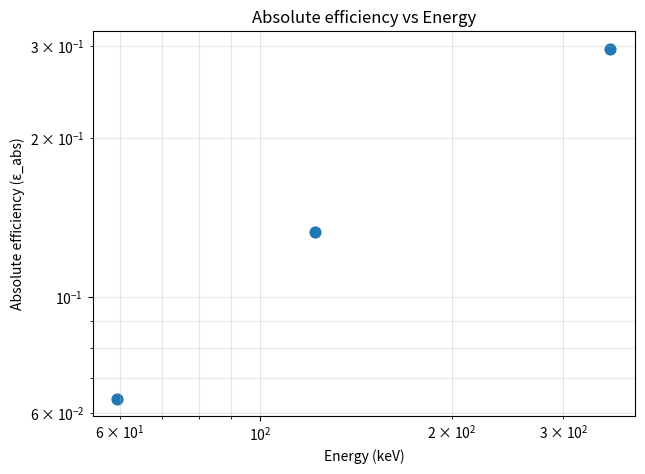
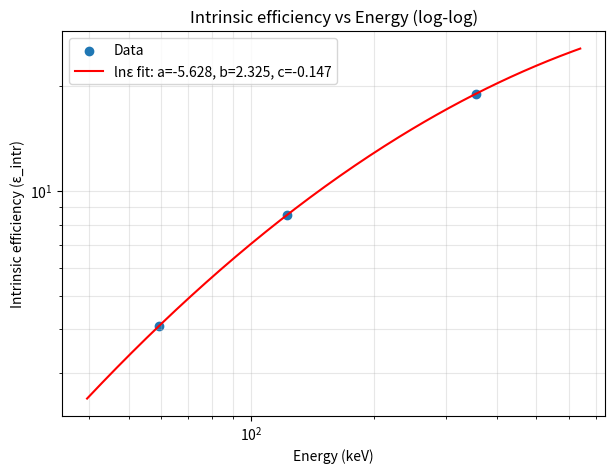
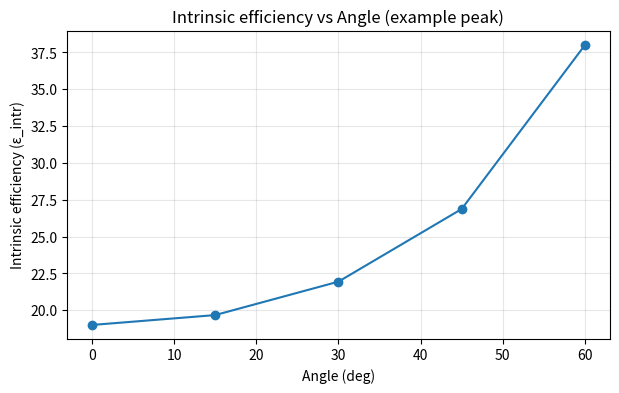

Write Python code to recreate these figures, in order.
import numpy as np
import matplotlib.pyplot as plt


def compute_efficiencies(energies, count_rates, source_info, detector_geom, angles_deg=[0.0], plot=True):

    # Compute absolute and intrinsic efficiencies.
    activity = source_info.get('activity_Bq', None)
    branching = source_info.get('branching_ratios', None)
    
    A = detector_geom.get('area_m2', None)
    d = detector_geom.get('distance_m', None)
    
    energies = np.array(energies, dtype=float)
    areas_counts_per_s = np.array(count_rates, dtype=float)
    
    if branching is None:
        branching = np.ones_like(energies)
    else:
        branching = np.array(branching, dtype=float)
    
    # Compute geometric factor for angles
    angles = np.deg2rad(np.array(angles_deg, dtype=float))
    G_angles = []
    A_proj = A
    for theta in angles:
        A_theta = A_proj * np.cos(theta)
        G = A_theta / (4.0 * np.pi * (d**2))
        G_angles.append(G)
    G_angles = np.array(G_angles)
    
    # Compute efficiencies for theta=0
    eps_abs = areas_counts_per_s / (activity * branching)
    G0 = G_angles[0]
    eps_intrinsic = areas_counts_per_s / (activity * branching * G0)
    
    if plot:
        # Absolute efficiency vs Energy
        plt.figure(figsize=(7, 5))
        plt.scatter(energies, eps_abs, s=60)
        plt.xscale('log')
        plt.yscale('log')
        plt.xlabel('Energy (keV)')
        plt.ylabel('Absolute efficiency (ε_abs)')
        plt.title('Absolute efficiency vs Energy')
        plt.grid(alpha=0.3, which='both')
        plt.show()
        
        # Intrinsic efficiency vs Energy (log-log fit)
        lnE = np.log(energies)
        ln_eps = np.log(eps_intrinsic)
        p = np.polyfit(lnE, ln_eps, 2)
        lnE_fit = np.linspace(lnE.min()*0.9, lnE.max()*1.1, 200)
        
        plt.figure(figsize=(7, 5))
        plt.scatter(energies, eps_intrinsic, label='Data')
        Efit = np.exp(lnE_fit)
        eps_fit = np.exp(np.polyval(p, lnE_fit))
        plt.plot(Efit, eps_fit, '-r', label=f'lnε fit: a={p[2]:.3f}, b={p[1]:.3f}, c={p[0]:.3f}')
        plt.xscale('log')
        plt.yscale('log')
        plt.xlabel('Energy (keV)')
        plt.ylabel('Intrinsic efficiency (ε_intr)')
        plt.legend()
        plt.grid(alpha=0.3, which='both')
        plt.title('Intrinsic efficiency vs Energy (log-log)')
        plt.show()
        
        # Efficiency vs angle 
        if len(areas_counts_per_s) > 0 and len(angles_deg) > 1:
            idx = np.argmax(areas_counts_per_s)
            eps_intrinsic_angles = areas_counts_per_s[idx] / (activity * branching[idx] * G_angles)
            plt.figure(figsize=(7, 4))
            plt.plot(angles_deg, eps_intrinsic_angles, 'o-')
            plt.xlabel('Angle (deg)')
            plt.ylabel('Intrinsic efficiency (ε_intr)')
            plt.title('Intrinsic efficiency vs Angle (example peak)')
            plt.grid(alpha=0.3)
            plt.show()
    
    out = {
        'energies_keV': energies,
        'areas_counts_per_s': areas_counts_per_s,
        'branching': branching,
        'absolute_efficiency': eps_abs,
        'intrinsic_efficiency': eps_intrinsic,
        'G_angles': G_angles,
        'angles_deg': angles_deg
    }
    return out

# calling
if __name__ == "__main__":
    
    # Our .spe files 
    spe_files = [
        '/content/AM BGO.Spe',
        '/content/Co BGO.Spe',
        '/content/Ba_BGO.Spe'
    ]
    
    # Your measured data
    energies = np.array([59.5, 122, 356])  # keV
    count_rates = np.array([850, 4200, 6800])  # counts/s (from your measurements)
    
    # Peak_info = []
    source_info = {'activity_Bq': 37000,'branching_ratios': np.array([0.359, 0.856, 0.620])}
    detector_geom = {'area_m2': 0.00196, 'distance_m': 0.10}
    
    results = compute_efficiencies(
        energies=energies,
        count_rates=count_rates,
        source_info=source_info,
        detector_geom=detector_geom,
        angles_deg=[0, 15, 30, 45, 60],
        plot=True
    )
    
    print("\n" + "="*60)
    print("EFFICIENCY RESULTS FOR BGO DETECTOR")
    print("="*60)
    print(f"\n{'Energy (keV)':<15} {'Count Rate':<15} {'Abs. Eff.':<15} {'Intr. Eff.':<15}")
    print("-"*60)
    for i, E in enumerate(results['energies_keV']):
        print(f"{E:<15.1f} {results['areas_counts_per_s'][i]:<15.1f} {results['absolute_efficiency'][i]:<15.6f} {results['intrinsic_efficiency'][i]:<15.6f}")
